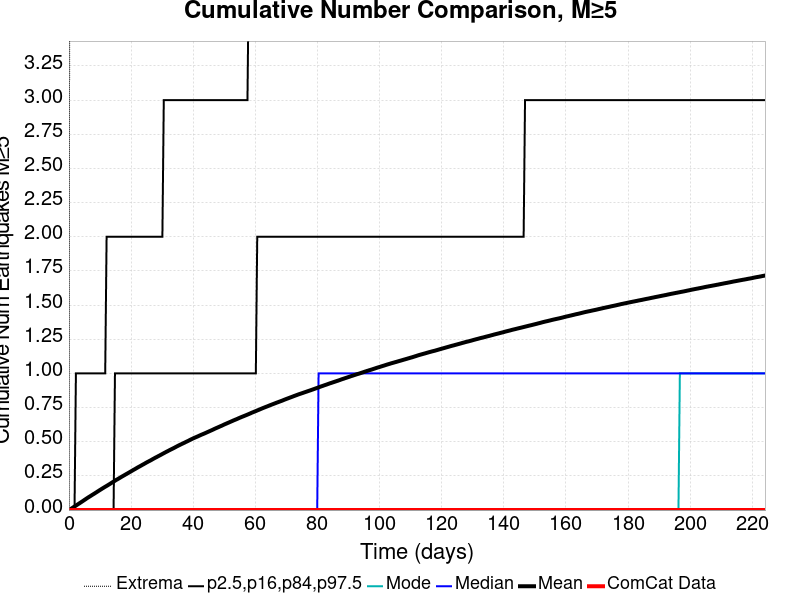

The table this chart was drawn from, first rows:
Time (days), ComCat Data, Simulation Mean, Simulation Median, Simulation Mode, Simulation Minimum, Simulation Maximum, 2.5 %-ile, 16 %-ile, 84 %-ile, 97.5 %-ile
0.0, 0.0, 0.0, 0.0, 0.0, 0.0, 0.0, 0.0, 0.0, 0.0, 0.0
0.449, 0.0, 0.00626, 0.0, 0.0, 0.0, 7.0, 0.0, 0.0, 0.0, 0.0
0.8981, 0.0, 0.01228, 0.0, 0.0, 0.0, 8.0, 0.0, 0.0, 0.0, 0.0
1.347, 0.0, 0.01927, 0.0, 0.0, 0.0, 10.0, 0.0, 0.0, 0.0, 0.0
1.796, 0.0, 0.02593, 0.0, 0.0, 0.0, 12.0, 0.0, 0.0, 0.0, 0.0
2.245, 0.0, 0.03253, 0.0, 0.0, 0.0, 14.0, 0.0, 0.0, 0.0, 1.0
2.694, 0.0, 0.03925, 0.0, 0.0, 0.0, 14.0, 0.0, 0.0, 0.0, 1.0
3.143, 0.0, 0.04608, 0.0, 0.0, 0.0, 15.0, 0.0, 0.0, 0.0, 1.0
3.592, 0.0, 0.05266, 0.0, 0.0, 0.0, 15.0, 0.0, 0.0, 0.0, 1.0
4.041, 0.0, 0.05948, 0.0, 0.0, 0.0, 15.0, 0.0, 0.0, 0.0, 1.0
4.49, 0.0, 0.06612, 0.0, 0.0, 0.0, 16.0, 0.0, 0.0, 0.0, 1.0
4.939, 0.0, 0.07325, 0.0, 0.0, 0.0, 17.0, 0.0, 0.0, 0.0, 1.0
5.388, 0.0, 0.07997, 0.0, 0.0, 0.0, 17.0, 0.0, 0.0, 0.0, 1.0
5.837, 0.0, 0.08698, 0.0, 0.0, 0.0, 17.0, 0.0, 0.0, 0.0, 1.0
6.286, 0.0, 0.09356, 0.0, 0.0, 0.0, 17.0, 0.0, 0.0, 0.0, 1.0
6.735, 0.0, 0.09988, 0.0, 0.0, 0.0, 17.0, 0.0, 0.0, 0.0, 1.0
7.184, 0.0, 0.1063, 0.0, 0.0, 0.0, 17.0, 0.0, 0.0, 0.0, 1.0
7.633, 0.0, 0.1128, 0.0, 0.0, 0.0, 17.0, 0.0, 0.0, 0.0, 1.0
8.083, 0.0, 0.1191, 0.0, 0.0, 0.0, 17.0, 0.0, 0.0, 0.0, 1.0
8.532, 0.0, 0.1256, 0.0, 0.0, 0.0, 18.0, 0.0, 0.0, 0.0, 1.0
8.981, 0.0, 0.132, 0.0, 0.0, 0.0, 19.0, 0.0, 0.0, 0.0, 1.0
9.43, 0.0, 0.1387, 0.0, 0.0, 0.0, 19.0, 0.0, 0.0, 0.0, 1.0
9.879, 0.0, 0.1453, 0.0, 0.0, 0.0, 19.0, 0.0, 0.0, 0.0, 1.0
10.33, 0.0, 0.1516, 0.0, 0.0, 0.0, 19.0, 0.0, 0.0, 0.0, 1.0
10.78, 0.0, 0.1581, 0.0, 0.0, 0.0, 19.0, 0.0, 0.0, 0.0, 1.0
11.23, 0.0, 0.1643, 0.0, 0.0, 0.0, 19.0, 0.0, 0.0, 0.0, 1.0
11.67, 0.0, 0.1706, 0.0, 0.0, 0.0, 19.0, 0.0, 0.0, 0.0, 1.0
12.12, 0.0, 0.1765, 0.0, 0.0, 0.0, 19.0, 0.0, 0.0, 0.0, 2.0
12.57, 0.0, 0.1827, 0.0, 0.0, 0.0, 19.0, 0.0, 0.0, 0.0, 2.0
13.02, 0.0, 0.189, 0.0, 0.0, 0.0, 19.0, 0.0, 0.0, 0.0, 2.0
13.47, 0.0, 0.1954, 0.0, 0.0, 0.0, 19.0, 0.0, 0.0, 0.0, 2.0
13.92, 0.0, 0.2019, 0.0, 0.0, 0.0, 19.0, 0.0, 0.0, 0.0, 2.0
14.37, 0.0, 0.2081, 0.0, 0.0, 0.0, 19.0, 0.0, 0.0, 0.0, 2.0
14.82, 0.0, 0.2146, 0.0, 0.0, 0.0, 19.0, 0.0, 0.0, 1.0, 2.0
15.27, 0.0, 0.2212, 0.0, 0.0, 0.0, 20.0, 0.0, 0.0, 1.0, 2.0
15.72, 0.0, 0.2266, 0.0, 0.0, 0.0, 20.0, 0.0, 0.0, 1.0, 2.0
16.17, 0.0, 0.2327, 0.0, 0.0, 0.0, 20.0, 0.0, 0.0, 1.0, 2.0
16.61, 0.0, 0.239, 0.0, 0.0, 0.0, 20.0, 0.0, 0.0, 1.0, 2.0
17.06, 0.0, 0.245, 0.0, 0.0, 0.0, 21.0, 0.0, 0.0, 1.0, 2.0
17.51, 0.0, 0.2508, 0.0, 0.0, 0.0, 21.0, 0.0, 0.0, 1.0, 2.0
17.96, 0.0, 0.2566, 0.0, 0.0, 0.0, 21.0, 0.0, 0.0, 1.0, 2.0
18.41, 0.0, 0.2626, 0.0, 0.0, 0.0, 21.0, 0.0, 0.0, 1.0, 2.0
18.86, 0.0, 0.2683, 0.0, 0.0, 0.0, 21.0, 0.0, 0.0, 1.0, 2.0
19.31, 0.0, 0.2743, 0.0, 0.0, 0.0, 21.0, 0.0, 0.0, 1.0, 2.0
19.76, 0.0, 0.2802, 0.0, 0.0, 0.0, 22.0, 0.0, 0.0, 1.0, 2.0
20.21, 0.0, 0.2862, 0.0, 0.0, 0.0, 22.0, 0.0, 0.0, 1.0, 2.0
20.66, 0.0, 0.2924, 0.0, 0.0, 0.0, 22.0, 0.0, 0.0, 1.0, 2.0
21.1, 0.0, 0.298, 0.0, 0.0, 0.0, 22.0, 0.0, 0.0, 1.0, 2.0
21.55, 0.0, 0.3038, 0.0, 0.0, 0.0, 22.0, 0.0, 0.0, 1.0, 2.0
22, 0.0, 0.31, 0.0, 0.0, 0.0, 22.0, 0.0, 0.0, 1.0, 2.0
22.45, 0.0, 0.3157, 0.0, 0.0, 0.0, 22.0, 0.0, 0.0, 1.0, 2.0
22.9, 0.0, 0.3212, 0.0, 0.0, 0.0, 22.0, 0.0, 0.0, 1.0, 2.0
23.35, 0.0, 0.327, 0.0, 0.0, 0.0, 22.0, 0.0, 0.0, 1.0, 2.0
23.8, 0.0, 0.3328, 0.0, 0.0, 0.0, 22.0, 0.0, 0.0, 1.0, 2.0
24.25, 0.0, 0.3383, 0.0, 0.0, 0.0, 22.0, 0.0, 0.0, 1.0, 2.0
24.7, 0.0, 0.3444, 0.0, 0.0, 0.0, 22.0, 0.0, 0.0, 1.0, 2.0
25.15, 0.0, 0.3501, 0.0, 0.0, 0.0, 23.0, 0.0, 0.0, 1.0, 2.0
25.59, 0.0, 0.3555, 0.0, 0.0, 0.0, 23.0, 0.0, 0.0, 1.0, 2.0
26.04, 0.0, 0.3607, 0.0, 0.0, 0.0, 23.0, 0.0, 0.0, 1.0, 2.0
26.49, 0.0, 0.3662, 0.0, 0.0, 0.0, 23.0, 0.0, 0.0, 1.0, 2.0
... 440 more rows
